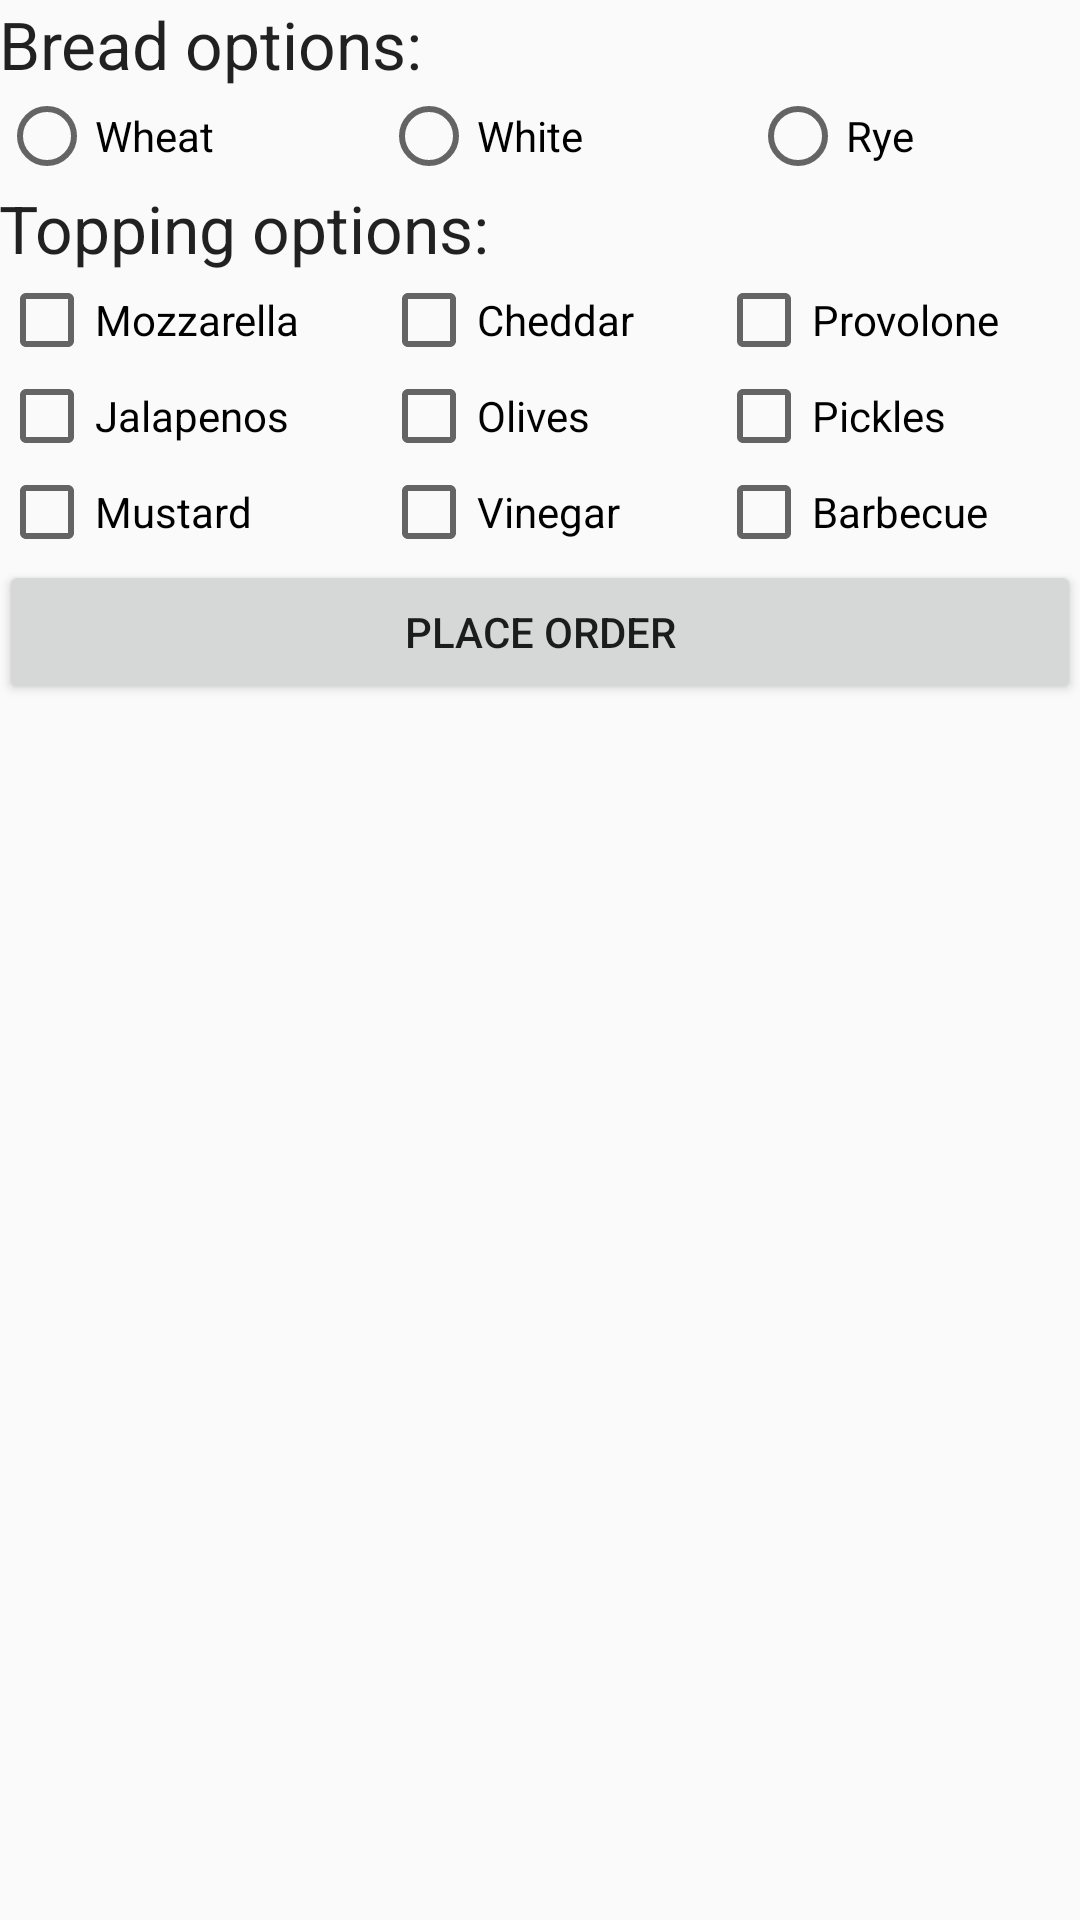

Reconstruct the res/layout file that produces this screen, plus the resources it refers to.
<!-- AndroidManifest.xml: application theme AppTheme -->
<!-- res/layout/activity_main.xml -->
<LinearLayout xmlns:android="http://schemas.android.com/apk/res/android"
    xmlns:tools="http://schemas.android.com/tools" android:layout_width="match_parent"
    android:layout_height="match_parent" android:paddingLeft="@dimen/activity_horizontal_margin"
    android:paddingRight="@dimen/activity_horizontal_margin"
    android:paddingTop="@dimen/activity_vertical_margin"
    android:paddingBottom="@dimen/activity_vertical_margin" tools:context=".MainActivity"
    android:orientation="vertical">

    <TextView
        android:layout_width="wrap_content"
        android:layout_height="wrap_content"
        android:textAppearance="?android:attr/textAppearanceLarge"
        android:text="@string/text_bread_options"
        android:id="@+id/text_bread_options" />

    <RadioGroup
        android:layout_width="fill_parent"
        android:layout_height="wrap_content"
        android:orientation="horizontal"
        android:id="@+id/radio_group_bread">

        <RadioButton
            android:layout_width="wrap_content"
            android:layout_height="wrap_content"
            android:text="@string/rb_wheat"
            android:id="@+id/rb_wheat"
            android:layout_weight="1" />

        <RadioButton
            android:layout_width="wrap_content"
            android:layout_height="wrap_content"
            android:text="@string/rb_white"
            android:id="@+id/rb_white"
            android:layout_weight="1" />

        <RadioButton
            android:layout_width="wrap_content"
            android:layout_height="wrap_content"
            android:text="@string/rb_rye"
            android:id="@+id/rb_rye"
            android:layout_weight="1" />
    </RadioGroup>

    <TextView
        android:layout_width="wrap_content"
        android:layout_height="wrap_content"
        android:textAppearance="?android:attr/textAppearanceLarge"
        android:text="@string/text_topping_options"
        android:id="@+id/text_topping_options" />

    <TableLayout
        android:layout_width="fill_parent"
        android:layout_height="wrap_content">

        <TableRow
            android:layout_width="fill_parent"
            android:layout_height="fill_parent">

            <CheckBox
                android:layout_width="wrap_content"
                android:layout_height="wrap_content"
                android:text="@string/cb_mozzarella"
                android:id="@+id/cb_mozzarella"
                android:layout_weight="1" />

            <CheckBox
                android:layout_width="wrap_content"
                android:layout_height="wrap_content"
                android:text="@string/cb_cheddar"
                android:id="@+id/cb_cheddar"
                android:layout_weight="1" />

            <CheckBox
                android:layout_width="wrap_content"
                android:layout_height="wrap_content"
                android:text="@string/cb_provolone"
                android:id="@+id/cb_provolone"
                android:layout_weight="1" />
        </TableRow>

        <TableRow
            android:layout_width="fill_parent"
            android:layout_height="fill_parent">

            <CheckBox
                android:layout_width="wrap_content"
                android:layout_height="wrap_content"
                android:text="@string/cb_jalapenos"
                android:id="@+id/cb_jalapenos"
                android:layout_weight="1" />

            <CheckBox
                android:layout_width="wrap_content"
                android:layout_height="wrap_content"
                android:text="@string/cb_olives"
                android:id="@+id/cb_olives"
                android:layout_weight="1" />

            <CheckBox
                android:layout_width="wrap_content"
                android:layout_height="wrap_content"
                android:text="@string/cb_pickles"
                android:id="@+id/cb_pickles"
                android:layout_weight="1" />
        </TableRow>

        <TableRow
            android:layout_width="fill_parent"
            android:layout_height="fill_parent">

            <CheckBox
                android:layout_width="wrap_content"
                android:layout_height="wrap_content"
                android:text="@string/cb_mustard"
                android:id="@+id/cb_mustard"
                android:layout_weight="1" />

            <CheckBox
                android:layout_width="wrap_content"
                android:layout_height="wrap_content"
                android:text="@string/cb_vinegar"
                android:id="@+id/cb_vinegar"
                android:layout_weight="1" />

            <CheckBox
                android:layout_width="wrap_content"
                android:layout_height="wrap_content"
                android:text="@string/cb_barbecue"
                android:id="@+id/cb_barbecue"
                android:layout_weight="1" />
        </TableRow>
    </TableLayout>

    <Button
        android:layout_width="match_parent"
        android:layout_height="wrap_content"
        android:text="@string/button_place_order"
        android:id="@+id/button_place_order" />

</LinearLayout>
<!-- resources referenced by this layout -->
<resources>
  <string name="button_place_order">Place order</string>
  <string name="cb_barbecue">Barbecue</string>
  <string name="cb_cheddar">Cheddar</string>
  <string name="cb_jalapenos">Jalapenos</string>
  <string name="cb_mozzarella">Mozzarella</string>
  <string name="cb_mustard">Mustard</string>
  <string name="cb_olives">Olives</string>
  <string name="cb_pickles">Pickles</string>
  <string name="cb_provolone">Provolone</string>
  <string name="cb_vinegar">Vinegar</string>
  <string name="rb_rye">Rye</string>
  <string name="rb_wheat">Wheat</string>
  <string name="rb_white">White</string>
  <string name="text_bread_options">Bread options:</string>
  <string name="text_topping_options">Topping options:</string>
  <style name="AppTheme" parent="Theme.AppCompat.Light.DarkActionBar">
          
          <item name="colorPrimary">@color/primary</item>
          <item name="colorPrimaryDark">@color/primary_dark</item>
          <item name="colorAccent">@color/accent</item>
      </style>
  <color name="primary">#607D8B</color>
  <color name="primary_dark">#455A64</color>
  <color name="accent">#FF5722</color>
</resources>
